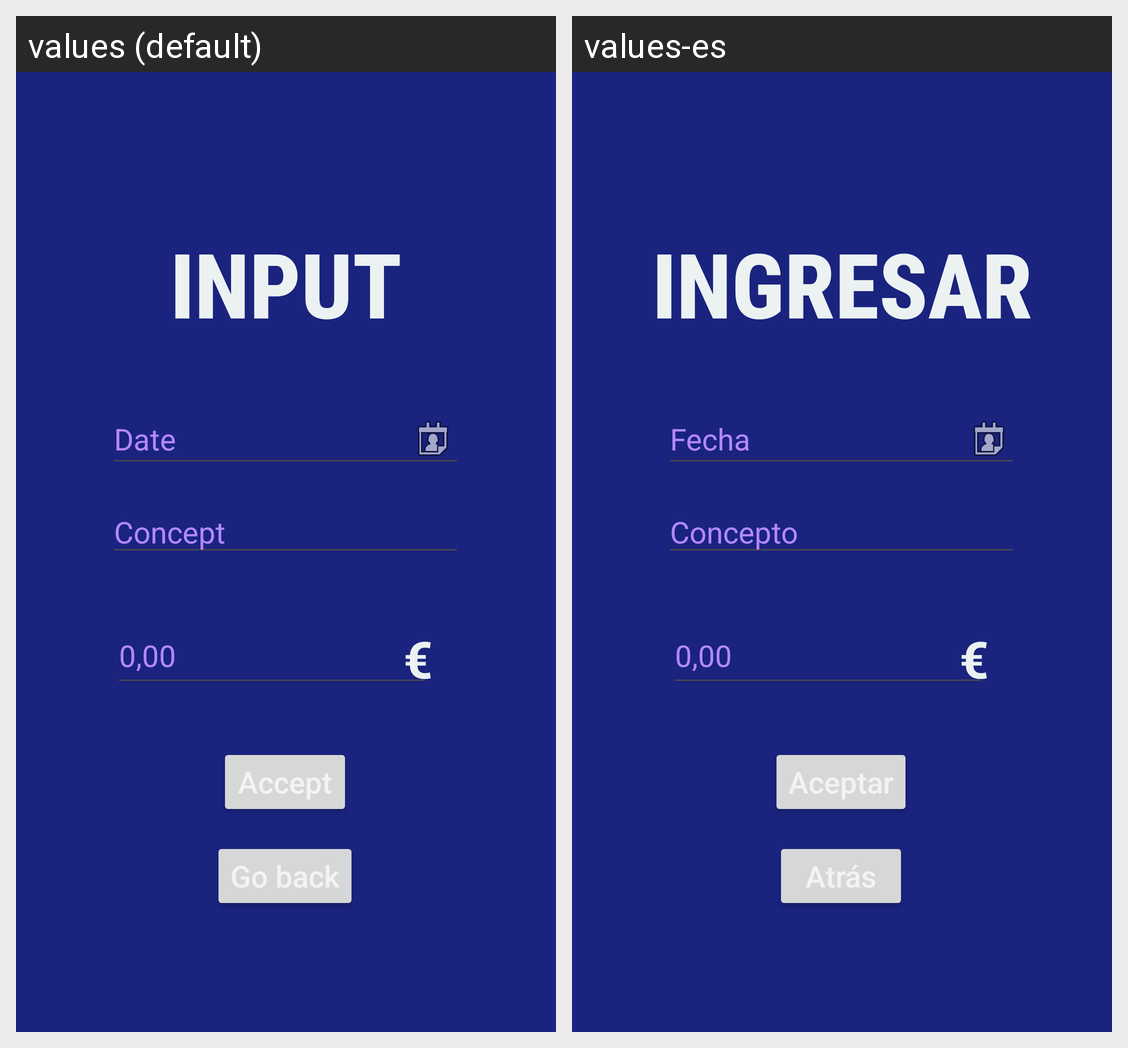

The same Android screen rendered under two of its app's locales, left to right. List the strings drawn on it with the default value and each locale's translation.
Android screen res/layout/activity_actividad2.xml rendered under 2 locales, left to right: values (default), values-es. Device: Nexus 5 (rendered at 1080×1920; each locale shown at half size, 540×960, under a caption strip naming it); theme Theme.Contabilidad.
Strings drawn on this screen, with the default value and each locale's value (text and hints the layout hard-codes, and strings that could not be matched under every locale, appear in the picture but are not listed):

inputnew
  values: Input
  values-es: Ingresar

date
  values: Date
  values-es: Fecha

concept
  values: Concept
  values-es: Concepto
